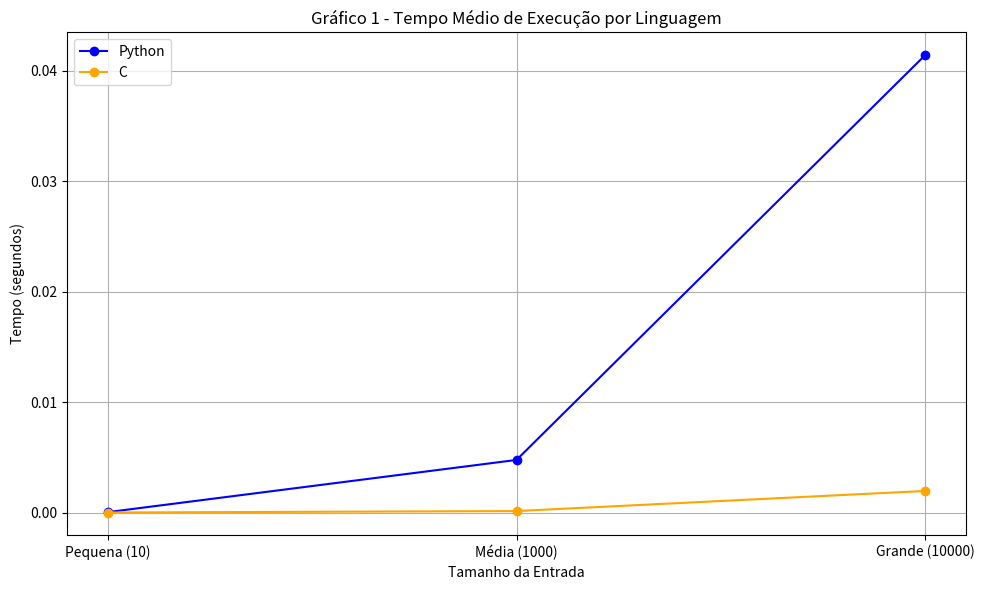
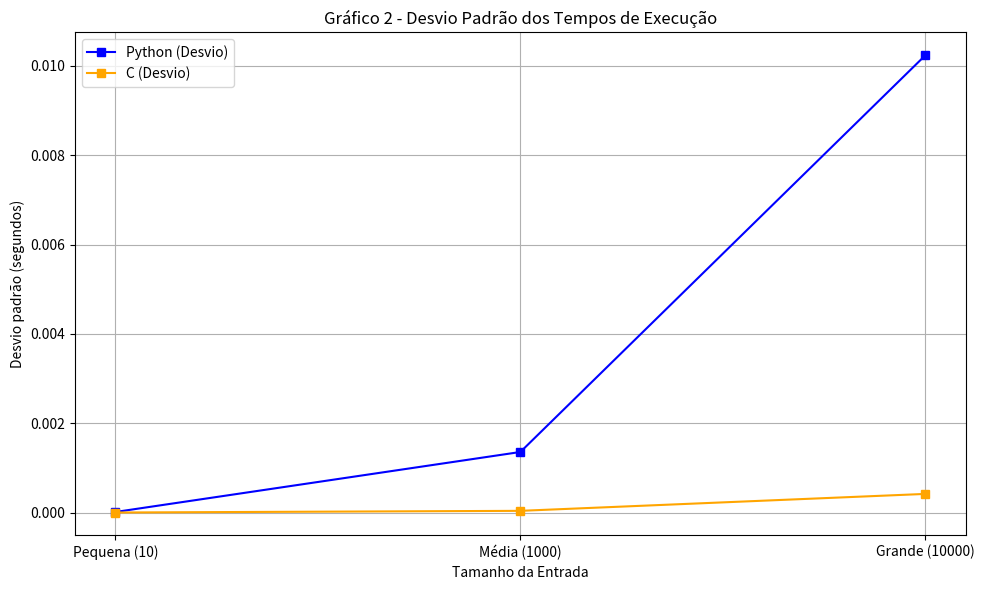
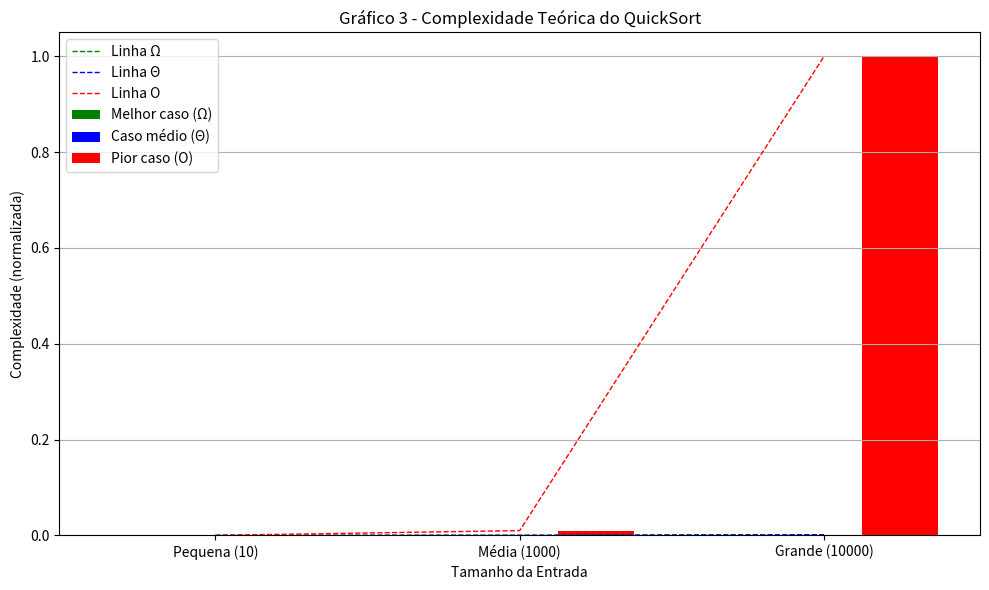

Generate these figures, in order, with matplotlib:
import matplotlib.pyplot as plt
import pandas as pd
import numpy as np

# Dados de entrada agregados
dados = {
    "Entrada": ["Pequena (10)", "Média (1000)", "Grande (10000)"],
    "Python Média (s)": [0.000037660, 0.004762167, 0.041407687],
    "Python Desvio (s)": [0.000012109, 0.001355305, 0.010236077],
    "C Média (s)": [0.000000953, 0.000133193, 0.001953973],
    "C Desvio (s)": [0.000000270, 0.000037794, 0.000416724],
    "Teórico Médio (Θ)": [np.log2(10)*10, np.log2(1000)*1000, np.log2(10000)*10000],
    "Teórico Pior (O)": [10**2, 1000**2, 10000**2]
}

# Melhor caso 5% abaixo do médio, apenas para visualização
dados["Teórico Melhor (Ω)"] = [val * 0.95 for val in dados["Teórico Médio (Θ)"]]

df = pd.DataFrame(dados)
x = np.arange(len(df["Entrada"]))

# === Gráfico 1: Tempo médio de execução ===
plt.figure(figsize=(10, 6))
plt.plot(x, df["Python Média (s)"], marker='o', label="Python", color='blue')
plt.plot(x, df["C Média (s)"], marker='o', label="C", color='orange')
plt.title("Gráfico 1 - Tempo Médio de Execução por Linguagem")
plt.ylabel("Tempo (segundos)")
plt.xlabel("Tamanho da Entrada")
plt.xticks(x, df["Entrada"])
plt.grid(True)
plt.legend()
plt.tight_layout()
plt.show()

# === Gráfico 2: Desvio padrão ===
plt.figure(figsize=(10, 6))
plt.plot(x, df["Python Desvio (s)"], marker='s', color='blue', label="Python (Desvio)")
plt.plot(x, df["C Desvio (s)"], marker='s', color='orange', label="C (Desvio)")
plt.title("Gráfico 2 - Desvio Padrão dos Tempos de Execução")
plt.ylabel("Desvio padrão (segundos)")
plt.xlabel("Tamanho da Entrada")
plt.xticks(x, df["Entrada"])
plt.grid(True)
plt.legend()
plt.tight_layout()
plt.show()

# === Gráfico 3: Complexidade Teórica (Colunas + Linha Tracejada) ===
max_valor = max(df["Teórico Pior (O)"])
df["Melhor_norm"] = df["Teórico Melhor (Ω)"] / max_valor
df["Médio_norm"] = df["Teórico Médio (Θ)"] / max_valor
df["Pior_norm"] = df["Teórico Pior (O)"] / max_valor

largura = 0.25

plt.figure(figsize=(10, 6))
plt.bar(x - largura, df["Melhor_norm"], width=largura, label="Melhor caso (Ω)", color='green')
plt.bar(x, df["Médio_norm"], width=largura, label="Caso médio (Θ)", color='blue')
plt.bar(x + largura, df["Pior_norm"], width=largura, label="Pior caso (O)", color='red')
plt.plot(x, df["Melhor_norm"], 'g--', linewidth=1, label="Linha Ω")
plt.plot(x, df["Médio_norm"], 'b--', linewidth=1, label="Linha Θ")
plt.plot(x, df["Pior_norm"], 'r--', linewidth=1, label="Linha O")

plt.xticks(x, df["Entrada"])
plt.ylabel("Complexidade (normalizada)")
plt.xlabel("Tamanho da Entrada")
plt.title("Gráfico 3 - Complexidade Teórica do QuickSort")
plt.grid(axis='y')
plt.legend()
plt.tight_layout()
plt.show()
